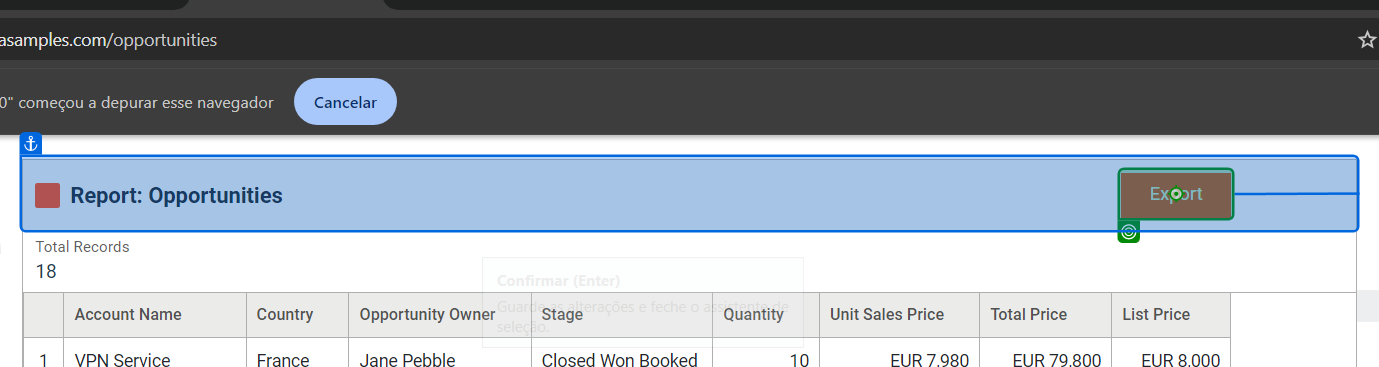
Task: Automação que acessa o site e pega suas informações e armazena em uma fila.
Workflow: Main

Step 1: click on 'Export'

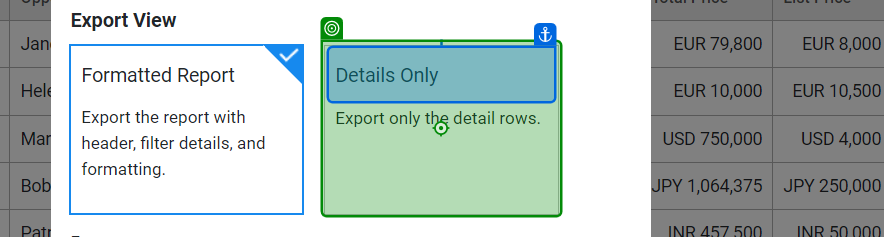
Step 2: click on 'Details Only'

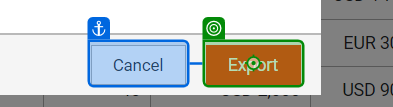
Step 3: click on 'Export'